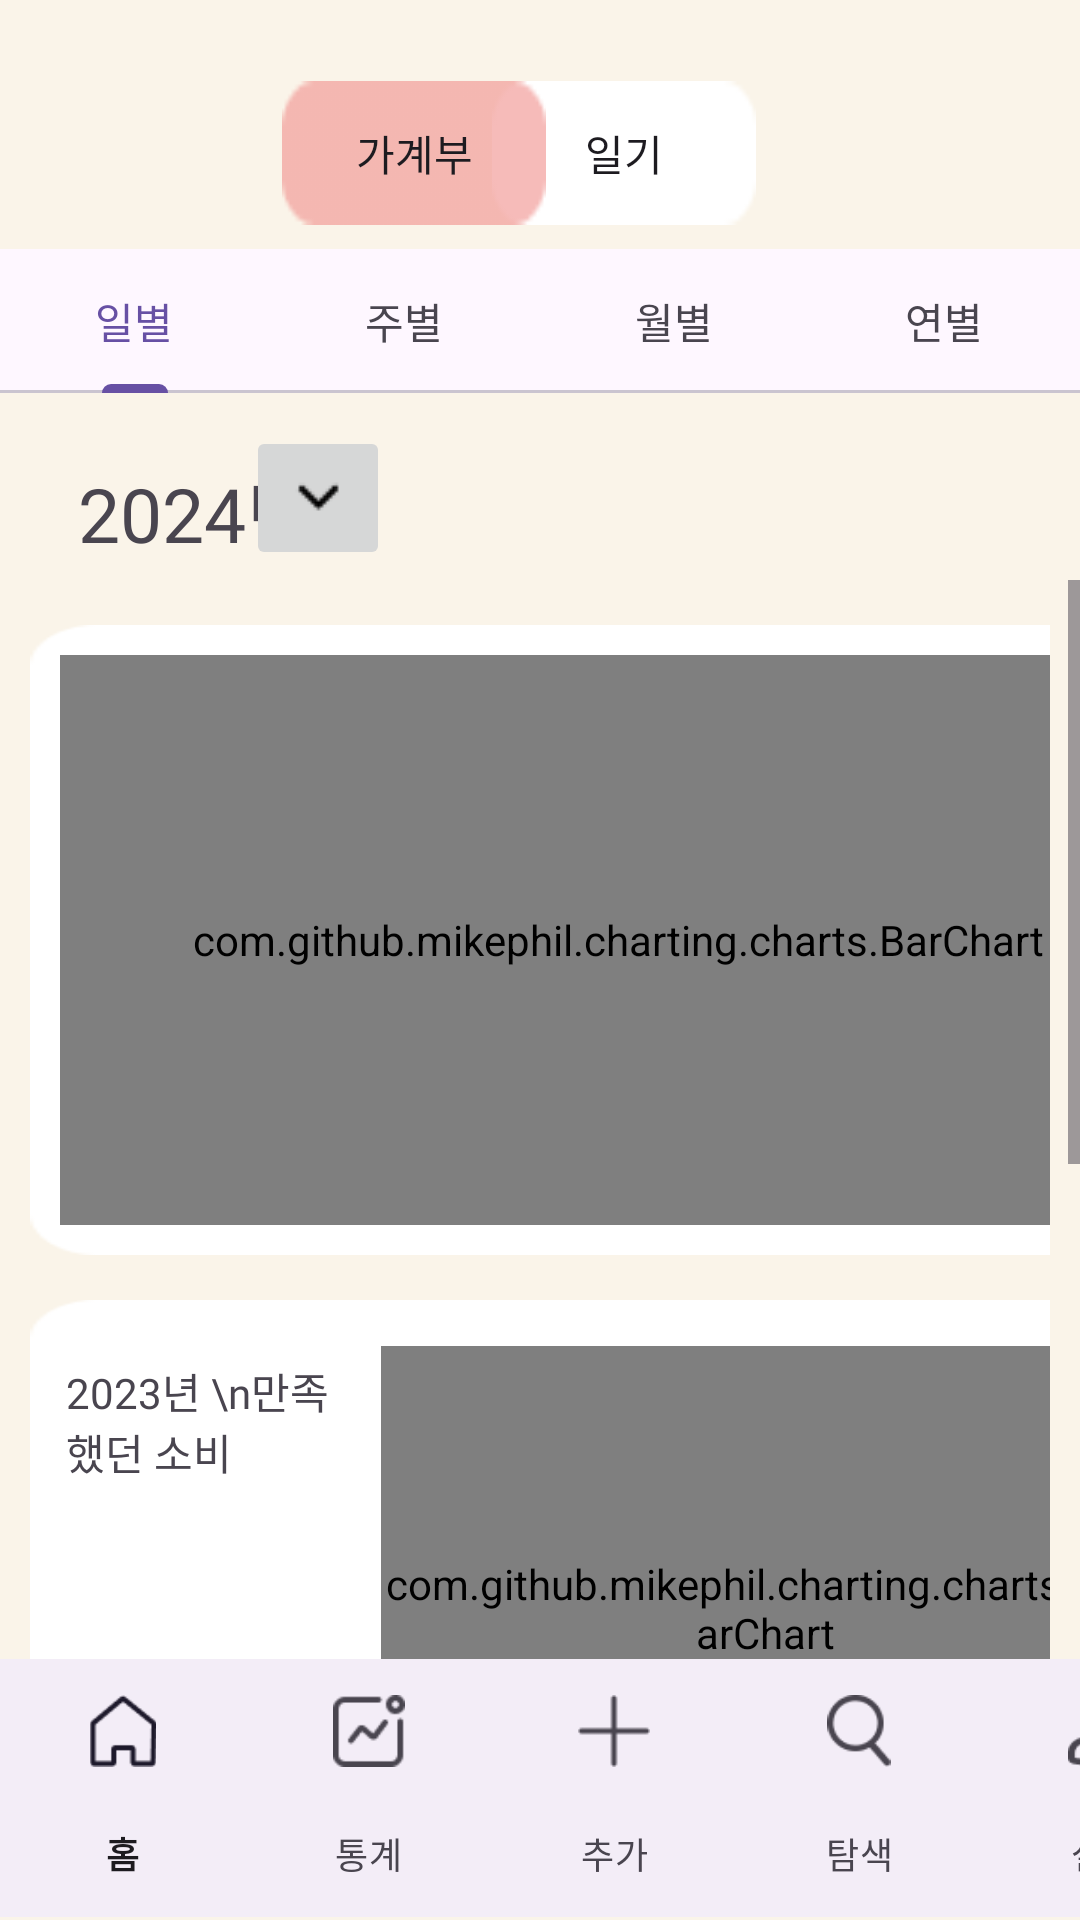

This screen was rendered from an Android layout file. Write that file and the resources it references.
<!-- AndroidManifest.xml: application theme Theme.FinancialLog -->
<!-- res/layout/analyze_yearly.xml -->
<?xml version="1.0" encoding="utf-8"?>
<androidx.constraintlayout.widget.ConstraintLayout xmlns:android="http://schemas.android.com/apk/res/android"
    xmlns:app="http://schemas.android.com/apk/res-auto"
    xmlns:tools="http://schemas.android.com/tools"
    android:layout_width="match_parent"
    android:layout_height="match_parent"
    android:background="#FAF4E9">

    <com.google.android.material.tabs.TabLayout
        android:id="@+id/tabLayout"
        android:layout_width="match_parent"
        android:layout_height="wrap_content"
        android:layout_marginTop="8dp"
        android:fontFamily="@font/gmarketsansttfmedium"
        app:layout_constraintTop_toBottomOf="@+id/btn_analyze"
        tools:ignore="MissingConstraints"
        tools:layout_editor_absoluteX="-1dp">

        <com.google.android.material.tabs.TabItem
            android:id="@+id/day"
            android:layout_width="wrap_content"
            android:layout_height="wrap_content"
            android:fontFamily="@font/gmarketsansttfmedium"
            android:text="일별" />

        <com.google.android.material.tabs.TabItem
            android:id="@+id/week"
            android:layout_width="wrap_content"
            android:layout_height="wrap_content"
            android:fontFamily="@font/gmarketsansttfmedium"
            android:text="주별" />

        <com.google.android.material.tabs.TabItem
            android:id="@+id/month"
            android:layout_width="wrap_content"
            android:layout_height="wrap_content"
            android:fontFamily="@font/gmarketsansttfmedium"
            android:text="월별" />

        <com.google.android.material.tabs.TabItem
            android:id="@+id/yearly"
            android:layout_width="wrap_content"
            android:layout_height="wrap_content"
            android:fontFamily="@font/gmarketsansttfmedium"
            android:text="연별" />
    </com.google.android.material.tabs.TabLayout>

    <TextView
        android:id="@+id/yearly_tv"
        android:layout_width="wrap_content"
        android:layout_height="wrap_content"
        android:layout_marginTop="152dp"
        android:fontFamily="@font/gmarketsansttfmedium"
        android:text="2024년"
        android:textSize="25sp"
        app:layout_constraintEnd_toEndOf="parent"
        app:layout_constraintHorizontal_bias="0.093"
        app:layout_constraintStart_toStartOf="parent"
        app:layout_constraintTop_toTopOf="parent"
        tools:ignore="MissingConstraints" />

    <ImageButton
        android:id="@+id/underButton"
        android:layout_width="48dp"
        android:layout_height="48dp"
        android:layout_marginTop="142dp"
        android:layout_marginEnd="230dp"
        app:layout_constraintEnd_toEndOf="parent"
        app:layout_constraintTop_toTopOf="parent"
        app:srcCompat="@drawable/analyze_under"
        tools:ignore="MissingConstraints,SpeakableTextPresentCheck" />

    <ScrollView
        android:layout_width="match_parent"
        android:layout_height="0dp"
        android:layout_marginTop="5dp"
        app:layout_constraintBottom_toTopOf="@+id/bottom_view"
        app:layout_constraintEnd_toEndOf="parent"
        app:layout_constraintStart_toStartOf="parent"
        app:layout_constraintTop_toBottomOf="@+id/yearly_tv">

        <LinearLayout
            android:layout_width="match_parent"
            android:layout_height="wrap_content"
            android:orientation="vertical"
            android:padding="10dp">

            <LinearLayout
                android:layout_width="392dp"
                android:layout_height="210dp"
                android:layout_marginTop="5dp"
                android:background="@drawable/analyze_view"
                android:orientation="vertical">

                <com.github.mikephil.charting.charts.BarChart
                    android:id="@+id/chart"
                    android:layout_width="match_parent"
                    android:layout_height="190dp"
                    android:layout_margin="10dp" />
            </LinearLayout>

            <LinearLayout
                android:layout_width="392dp"
                android:layout_height="200dp"
                android:layout_marginTop="15dp"
                android:background="@drawable/analyze_view"
                android:orientation="horizontal">

                <TextView
                    android:id="@+id/tv_yearly_sat"
                    android:layout_width="100dp"
                    android:layout_height="wrap_content"
                    android:layout_marginLeft="12dp"
                    android:layout_marginTop="20dp"
                    android:fontFamily="@font/gmarketsansttfmedium"
                    android:text="2023년 \n만족했던 소비"
                    android:gravity = ""/>

                <com.github.mikephil.charting.charts.RadarChart
                        android:id="@+id/chart3"
                        android:layout_width="256dp"
                        android:layout_height="175dp"
                        android:layout_marginLeft="5dp"
                        android:layout_marginTop="3dp"
                        android:layout_gravity="center" />
            </LinearLayout>

            <LinearLayout
                android:layout_width="390dp"
                android:layout_height="200dp"
                android:layout_marginTop="15dp"
                android:background="@drawable/analyze_view"
                android:orientation="vertical">

                <TextView
                    android:id="@+id/tv_yearly_exp"
                    android:layout_width="121dp"
                    android:layout_height="wrap_content"
                    android:layout_marginLeft="12dp"
                    android:layout_marginTop="5dp"
                    android:fontFamily="@font/gmarketsansttfmedium"
                    android:text="2024년 소비금액" />

                <com.github.mikephil.charting.charts.BarChart
                    android:id="@+id/chart2"
                    android:layout_width="match_parent"
                    android:layout_height="160dp"
                    android:layout_margin="9dp" />
            </LinearLayout>
        </LinearLayout>
    </ScrollView>

    <android.widget.Button
        android:id="@+id/btn_diary"
        android:layout_width="wrap_content"
        android:layout_height="48dp"
        android:layout_marginTop="27dp"
        android:layout_marginEnd="108dp"
        android:background="@drawable/btn_analyze1"
        android:fontFamily="@font/gmarketsansttfmedium"
        android:text="일기"
        app:layout_constraintEnd_toEndOf="parent"
        app:layout_constraintTop_toTopOf="parent"
        tools:ignore="MissingConstraints" />

    <android.widget.Button
        android:id="@+id/btn_analyze"
        android:layout_width="wrap_content"
        android:layout_height="48dp"
        android:layout_marginTop="27dp"
        android:background="@drawable/btn_analyze"
        android:fontFamily="@font/gmarketsansttfmedium"
        android:text="가계부"
        app:layout_constraintEnd_toEndOf="parent"
        app:layout_constraintHorizontal_bias="0.346"
        app:layout_constraintStart_toStartOf="parent"
        app:layout_constraintTop_toTopOf="parent"
        tools:ignore="MissingConstraints" />

    <com.google.android.material.bottomnavigation.BottomNavigationView
        android:id="@+id/bottom_view"
        android:layout_width="409dp"
        android:layout_height="86dp"
        android:layout_marginBottom="1dp"
        app:labelVisibilityMode="labeled"
        app:layout_constraintBottom_toBottomOf="parent"
        app:menu="@menu/menu_bottom"
        tools:ignore="MissingConstraints"
        tools:layout_editor_absoluteX="1dp" />

</androidx.constraintlayout.widget.ConstraintLayout>
<!-- resources referenced by this layout -->
<resources>
  <!-- drawable analyze_under: png bitmap (drawable, 219 bytes) -->
  <!-- drawable analyze_view: png bitmap (drawable, 1676 bytes) -->
  <!-- drawable btn_analyze: png bitmap (drawable, 514 bytes) -->
  <!-- drawable btn_analyze1: png bitmap (drawable, 424 bytes) -->
  <style name="Theme.FinancialLog" parent="Base.Theme.FinancialLog" />
  <style name="Base.Theme.FinancialLog" parent="Theme.Material3.DayNight.NoActionBar">
          
          
      </style>
</resources>
